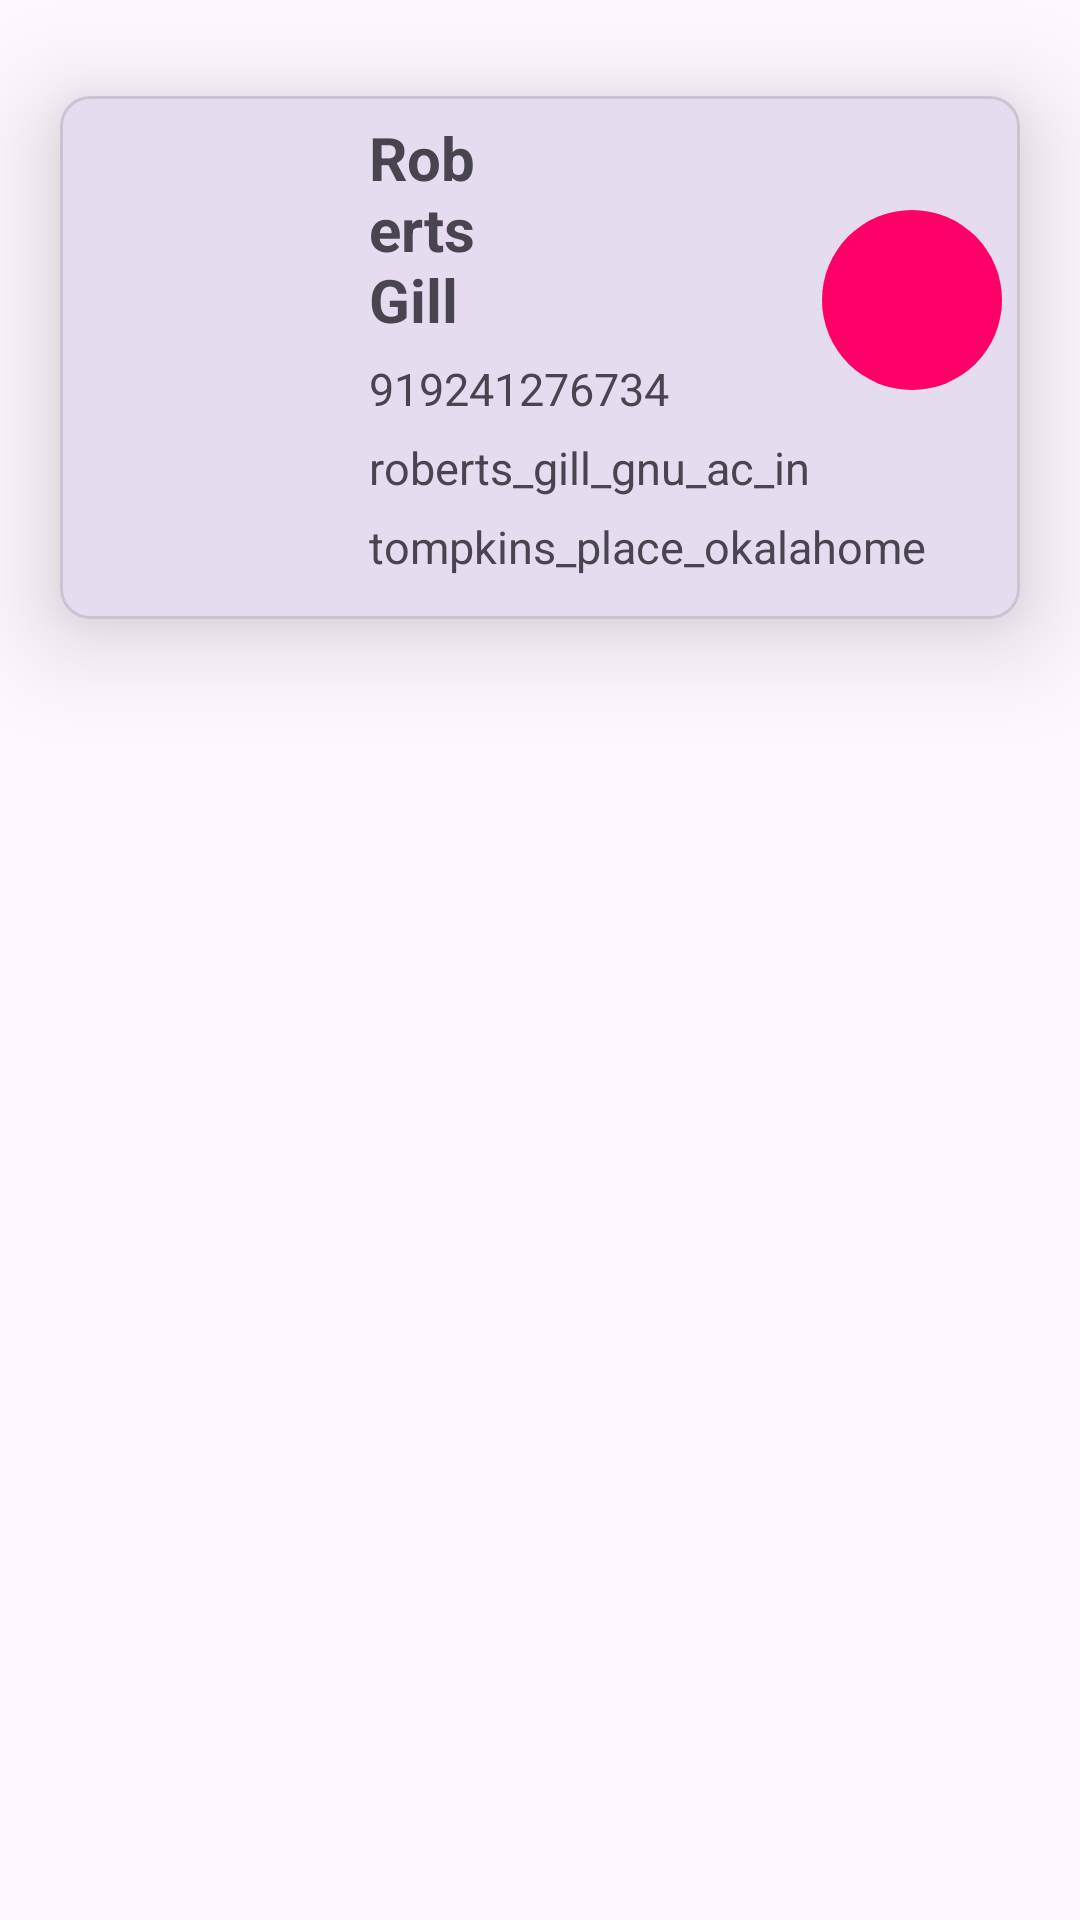

This screen was rendered from an Android layout file. Write that file and the resources it references.
<!-- AndroidManifest.xml: application theme Theme._24012011109_MAD_practical7 -->
<!-- res/layout/single_item.xml -->
<?xml version="1.0" encoding="utf-8"?>
<androidx.constraintlayout.widget.ConstraintLayout
    xmlns:android="http://schemas.android.com/apk/res/android"
    xmlns:app="http://schemas.android.com/apk/res-auto"
    xmlns:tools="http://schemas.android.com/tools"
    android:layout_width="match_parent"
    android:layout_height="wrap_content">

    <com.google.android.material.card.MaterialCardView
        android:id="@+id/profileCard"
        android:layout_width="0dp"
        android:layout_height="wrap_content"
        android:layout_marginStart="20dp"
        android:layout_marginTop="32dp"
        android:layout_marginEnd="20dp"
        app:cardCornerRadius="10dp"
        app:cardElevation="20dp"
        app:layout_constraintEnd_toEndOf="parent"
        app:layout_constraintStart_toStartOf="parent"
        app:layout_constraintTop_toTopOf="parent">

        <androidx.constraintlayout.widget.ConstraintLayout
            android:layout_width="match_parent"
            android:layout_height="wrap_content"
            android:padding="6dp">
            <ImageView
                android:id="@+id/imageButton"
                android:layout_width="65dp"
                android:layout_height="65dp"
                android:layout_marginTop="32dp"
                android:tint="#808080"
                app:layout_constraintStart_toStartOf="parent"
                app:layout_constraintTop_toTopOf="parent"
                app:srcCompat="@drawable/baseline_account_circle_24" />
            <TextView
                android:id="@+id/textView2"
                android:layout_width="0dp"
                android:layout_height="wrap_content"
                android:layout_marginStart="32dp"
                android:layout_marginTop="1dp"
                android:layout_marginEnd="84dp"
                android:text="Roberts Gill"
                android:textSize="20sp"
                android:textStyle="bold"
                app:layout_constraintEnd_toStartOf="@id/imageView"
                app:layout_constraintHorizontal_bias="0.0"
                app:layout_constraintStart_toEndOf="@+id/imageButton"
                app:layout_constraintTop_toTopOf="parent"
                tools:ignore="HardcodedText" />

            <TextView
                android:id="@+id/textView3"
                android:layout_width="0dp"
                android:layout_height="wrap_content"
                android:layout_marginTop="6dp"
                android:text="919241276734"
                android:textSize="15sp"
                app:layout_constraintStart_toStartOf="@id/textView2"
                app:layout_constraintTop_toBottomOf="@id/textView2" />

            <TextView
                android:id="@+id/textView4"
                android:layout_width="0dp"
                android:layout_height="wrap_content"
                android:layout_marginTop="6dp"
                android:text="roberts_gill_gnu_ac_in"
                android:textSize="15sp"
                app:layout_constraintStart_toStartOf="@id/textView2"
                app:layout_constraintTop_toBottomOf="@id/textView3" />

            <TextView
                android:id="@+id/textView5"
                android:layout_width="0dp"
                android:layout_height="wrap_content"
                android:layout_marginTop="6dp"
                android:layout_marginBottom="8dp"
                android:text="tompkins_place_okalahome"
                android:textSize="15sp"
                app:layout_constraintBottom_toBottomOf="parent"
                app:layout_constraintStart_toStartOf="@id/textView2"
                app:layout_constraintTop_toBottomOf="@id/textView4" />

            <ImageView
                android:id="@+id/imageView"
                android:layout_width="60dp"
                android:layout_height="60dp"
                android:layout_marginTop="32dp"
                android:background="@drawable/circle_background"
                android:padding="6dp"
                android:tint="@color/white"
                app:layout_constraintEnd_toEndOf="parent"
                app:layout_constraintTop_toTopOf="parent"
                app:srcCompat="@drawable/outline_delete_24" />

        </androidx.constraintlayout.widget.ConstraintLayout>

    </com.google.android.material.card.MaterialCardView>

</androidx.constraintlayout.widget.ConstraintLayout>
<!-- resources referenced by this layout -->
<resources>
  <!-- drawable circle_background (drawable) -->
  <?xml version="1.0" encoding="utf-8"?>
  <shape xmlns:android="http://schemas.android.com/apk/res/android"
      android:shape="oval">
  
      <solid android:color="#FF0068"/>
  
  </shape>
  <style name="Theme._24012011109_MAD_practical7" parent="Base.Theme._24012011109_MAD_practical7" />
  <style name="Base.Theme._24012011109_MAD_practical7" parent="Theme.Material3.DayNight.NoActionBar">
          
          
      </style>
  <!-- not gathered from this repository: default colours our renderer supplied (Android Studio template values) -->
  <color name="white">#FFFFFFFF</color>
</resources>
